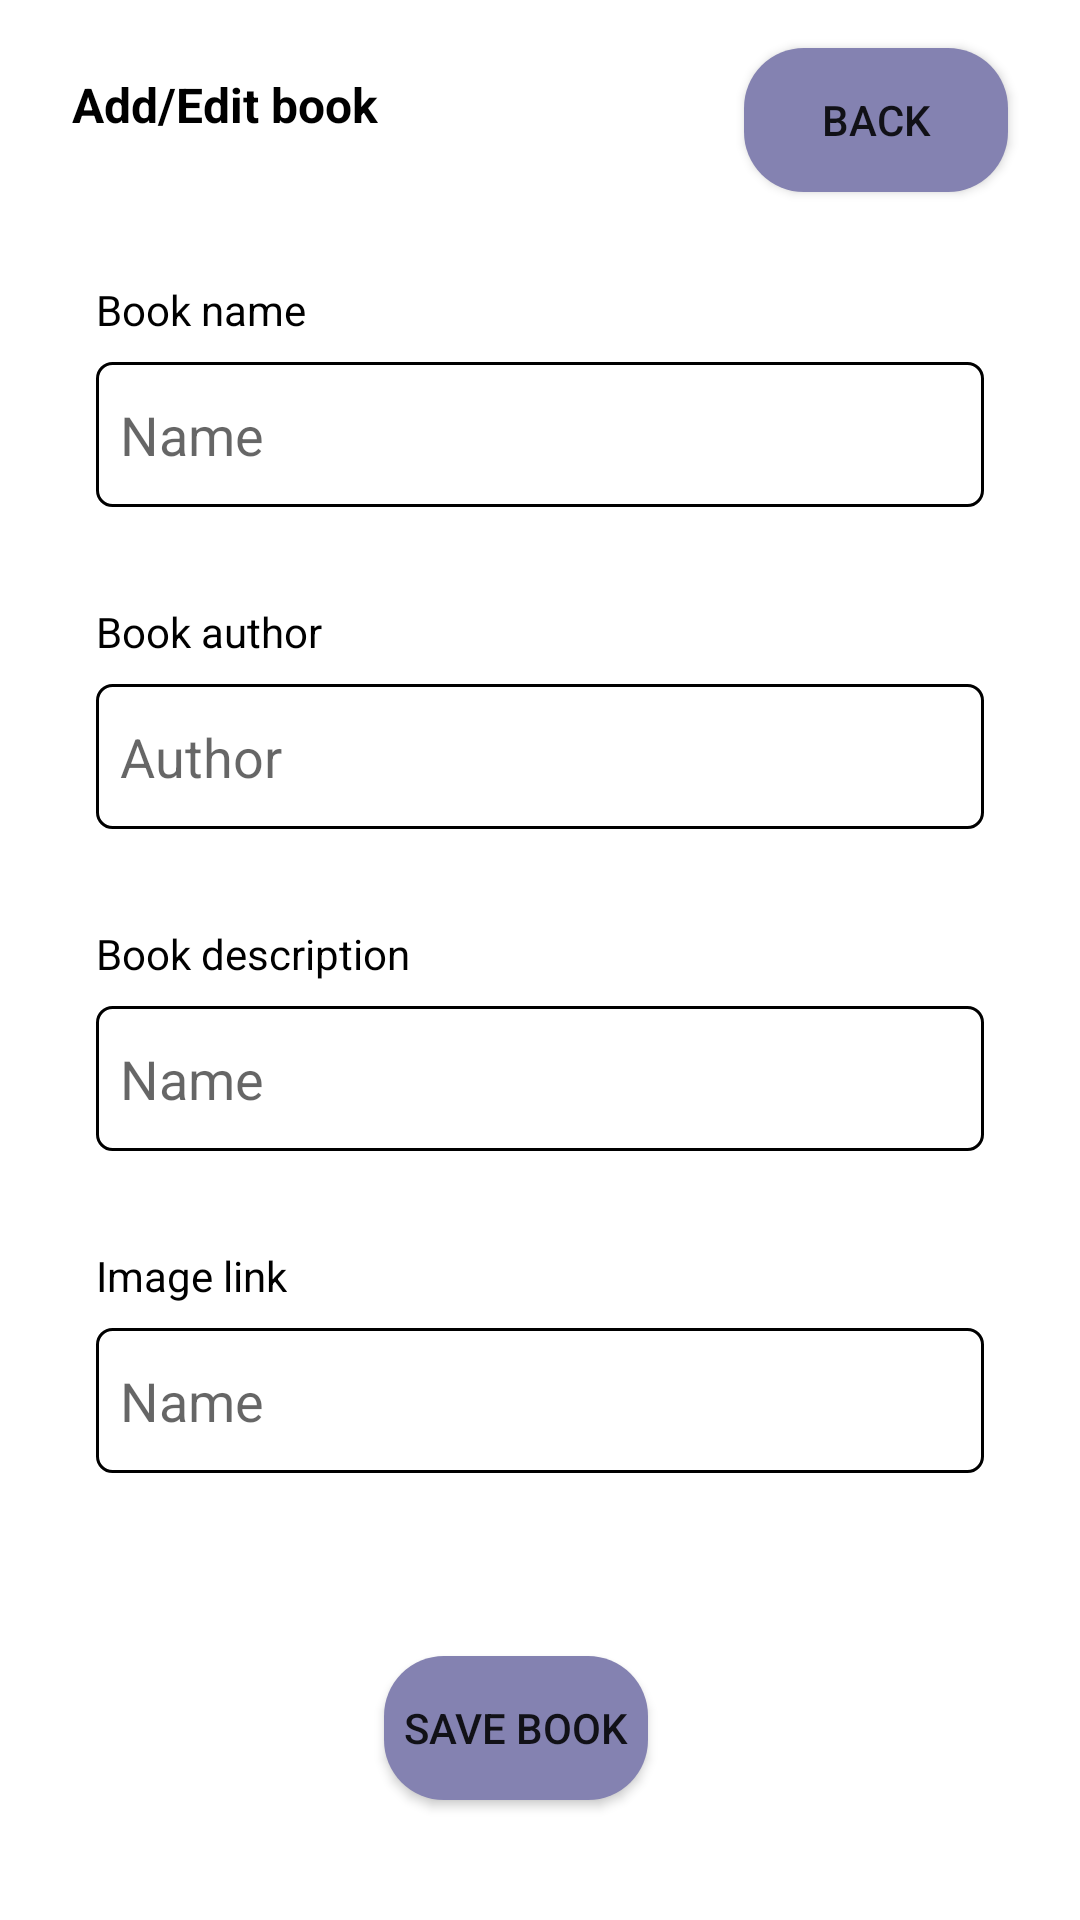

Android layout source for this screen:
<!-- AndroidManifest.xml: application theme Theme.PovinnéČítanie -->
<!-- res/layout/activity_add_book.xml -->
<?xml version="1.0" encoding="utf-8"?>
<androidx.constraintlayout.widget.ConstraintLayout xmlns:android="http://schemas.android.com/apk/res/android"
    xmlns:app="http://schemas.android.com/apk/res-auto"
    xmlns:tools="http://schemas.android.com/tools"
    android:layout_width="match_parent"
    android:layout_height="match_parent">

    <TextView
        android:id="@+id/textView6"
        android:layout_width="wrap_content"
        android:layout_height="wrap_content"
        android:layout_marginStart="24dp"
        android:layout_marginTop="24dp"
        android:text="Add/Edit book"
        android:textSize="16sp"
        android:textStyle="bold"
        android:textColor="@color/black"
        app:layout_constraintStart_toStartOf="parent"
        app:layout_constraintTop_toTopOf="parent" />

    <Button
        android:id="@+id/button4"
        android:layout_width="wrap_content"
        android:layout_height="wrap_content"
        android:layout_marginTop="16dp"
        android:layout_marginEnd="24dp"
        android:background="@drawable/default_button_bg"
        android:text="Back"
        app:backgroundTint="@null"
        app:layout_constraintEnd_toEndOf="parent"
        app:layout_constraintTop_toTopOf="parent" />

    <TextView
        android:id="@+id/textView9"
        android:layout_width="wrap_content"
        android:layout_height="wrap_content"
        android:layout_marginStart="32dp"
        android:layout_marginTop="48dp"
        android:text="Book name"
        android:textColor="@color/black"
        app:layout_constraintStart_toStartOf="parent"
        app:layout_constraintTop_toBottomOf="@+id/textView6" />

    <TextView
        android:id="@+id/textView10"
        android:layout_width="wrap_content"
        android:layout_height="wrap_content"
        android:layout_marginStart="32dp"
        android:layout_marginTop="32dp"
        android:text="Book author"
        android:textColor="@color/black"
        app:layout_constraintStart_toStartOf="parent"
        app:layout_constraintTop_toBottomOf="@+id/nameEditText" />

    <TextView
        android:id="@+id/textView11"
        android:layout_width="wrap_content"
        android:layout_height="wrap_content"
        android:layout_marginStart="32dp"
        android:layout_marginTop="32dp"
        android:text="Book description"
        android:textColor="@color/black"
        app:layout_constraintStart_toStartOf="parent"
        app:layout_constraintTop_toBottomOf="@+id/authorEditText" />

    <TextView
        android:id="@+id/textView12"
        android:layout_width="wrap_content"
        android:layout_height="wrap_content"
        android:layout_marginStart="32dp"
        android:layout_marginTop="32dp"
        android:text="Image link"
        android:textColor="@color/black"
        app:layout_constraintStart_toStartOf="parent"
        app:layout_constraintTop_toBottomOf="@+id/descriptionEditText" />

    <EditText
        android:id="@+id/nameEditText"
        android:layout_width="0dp"
        android:layout_height="wrap_content"
        android:layout_marginStart="32dp"
        android:layout_marginTop="8dp"
        android:layout_marginEnd="32dp"
        android:background="@drawable/input_bg"
        android:ems="10"
        android:inputType="textPersonName"
        android:hint="Name"
        app:layout_constraintEnd_toEndOf="parent"
        app:layout_constraintStart_toStartOf="parent"
        app:layout_constraintTop_toBottomOf="@+id/textView9" />

    <EditText
        android:id="@+id/authorEditText"
        android:layout_width="0dp"
        android:layout_height="wrap_content"
        android:layout_marginStart="32dp"
        android:layout_marginTop="8dp"
        android:layout_marginEnd="32dp"
        android:background="@drawable/input_bg"
        android:ems="10"
        android:inputType="textPersonName"
        android:hint="Author"
        app:layout_constraintEnd_toEndOf="parent"
        app:layout_constraintStart_toStartOf="parent"
        app:layout_constraintTop_toBottomOf="@+id/textView10" />

    <EditText
        android:id="@+id/descriptionEditText"
        android:layout_width="0dp"
        android:layout_height="wrap_content"
        android:layout_marginStart="32dp"
        android:layout_marginTop="8dp"
        android:layout_marginEnd="32dp"
        android:background="@drawable/input_bg"
        android:ems="10"
        android:inputType="textPersonName"
        android:hint="Name"
        app:layout_constraintEnd_toEndOf="parent"
        app:layout_constraintStart_toStartOf="parent"
        app:layout_constraintTop_toBottomOf="@+id/textView11" />

    <EditText
        android:id="@+id/imgEditText"
        android:layout_width="0dp"
        android:layout_height="wrap_content"
        android:layout_marginStart="32dp"
        android:layout_marginTop="8dp"
        android:layout_marginEnd="32dp"
        android:background="@drawable/input_bg"
        android:ems="10"
        android:hint="Name"
        android:inputType="textPersonName"
        app:layout_constraintEnd_toEndOf="parent"
        app:layout_constraintHorizontal_bias="0.25"
        app:layout_constraintStart_toStartOf="parent"
        app:layout_constraintTop_toBottomOf="@+id/textView12" />

    <Button
        android:id="@+id/addBookButton"
        android:layout_width="wrap_content"
        android:layout_height="wrap_content"
        android:layout_marginBottom="40dp"
        android:background="@drawable/default_button_bg"
        android:text="Save book"
        app:backgroundTint="@null"
        app:layout_constraintBottom_toBottomOf="parent"
        app:layout_constraintEnd_toEndOf="parent"
        app:layout_constraintHorizontal_bias="0.47"
        app:layout_constraintStart_toStartOf="parent" />
</androidx.constraintlayout.widget.ConstraintLayout>
<!-- resources referenced by this layout -->
<resources>
  <!-- drawable default_button_bg (drawable) -->
  <?xml version="1.0" encoding="utf-8"?>
  <shape xmlns:android="http://schemas.android.com/apk/res/android">
      <solid android:color="#8482b1"/>
      <corners android:radius="20dp"/>
  </shape>
  <!-- drawable input_bg (drawable) -->
  <?xml version="1.0" encoding="utf-8"?>
  <shape xmlns:android="http://schemas.android.com/apk/res/android">
      <solid android:color="@color/white"/>
      <stroke android:color="@color/black" android:width="1dp"/>
      <corners android:radius="5dp"/>
      <padding android:bottom="12dp" android:left="8dp" android:right="8dp" android:top="12dp"/>
  </shape>
  <style name="Theme.PovinnéČítanie" parent="Theme.MaterialComponents.DayNight.NoActionBar">
          
          <item name="colorPrimary">#ededf1</item>
          <item name="colorPrimaryVariant">#8482b1</item>
          <item name="colorOnPrimary">@color/white</item>
          
          <item name="colorSecondary">#C2185B</item>
          <item name="colorSecondaryVariant">@color/teal_700</item>
          <item name="colorOnSecondary">@color/black</item>
          
          <item name="android:statusBarColor">?attr/colorPrimaryVariant</item>
          
          <item name="shapeAppearanceSmallComponent">@style/ShapeAppearance.App.SmallComponent</item>
      </style>
  <style name="ShapeAppearance.App.SmallComponent" parent="ShapeAppearance.MaterialComponents.SmallComponent">
          <item name="cornerFamily">rounded</item>
          <item name="cornerSize">8dp</item>
      </style>
  <!-- not gathered from this repository: default colours our renderer supplied (Android Studio template values) -->
  <color name="teal_700">#FF018786</color>
  <color name="black">#FF000000</color>
  <color name="white">#FFFFFFFF</color>
</resources>
